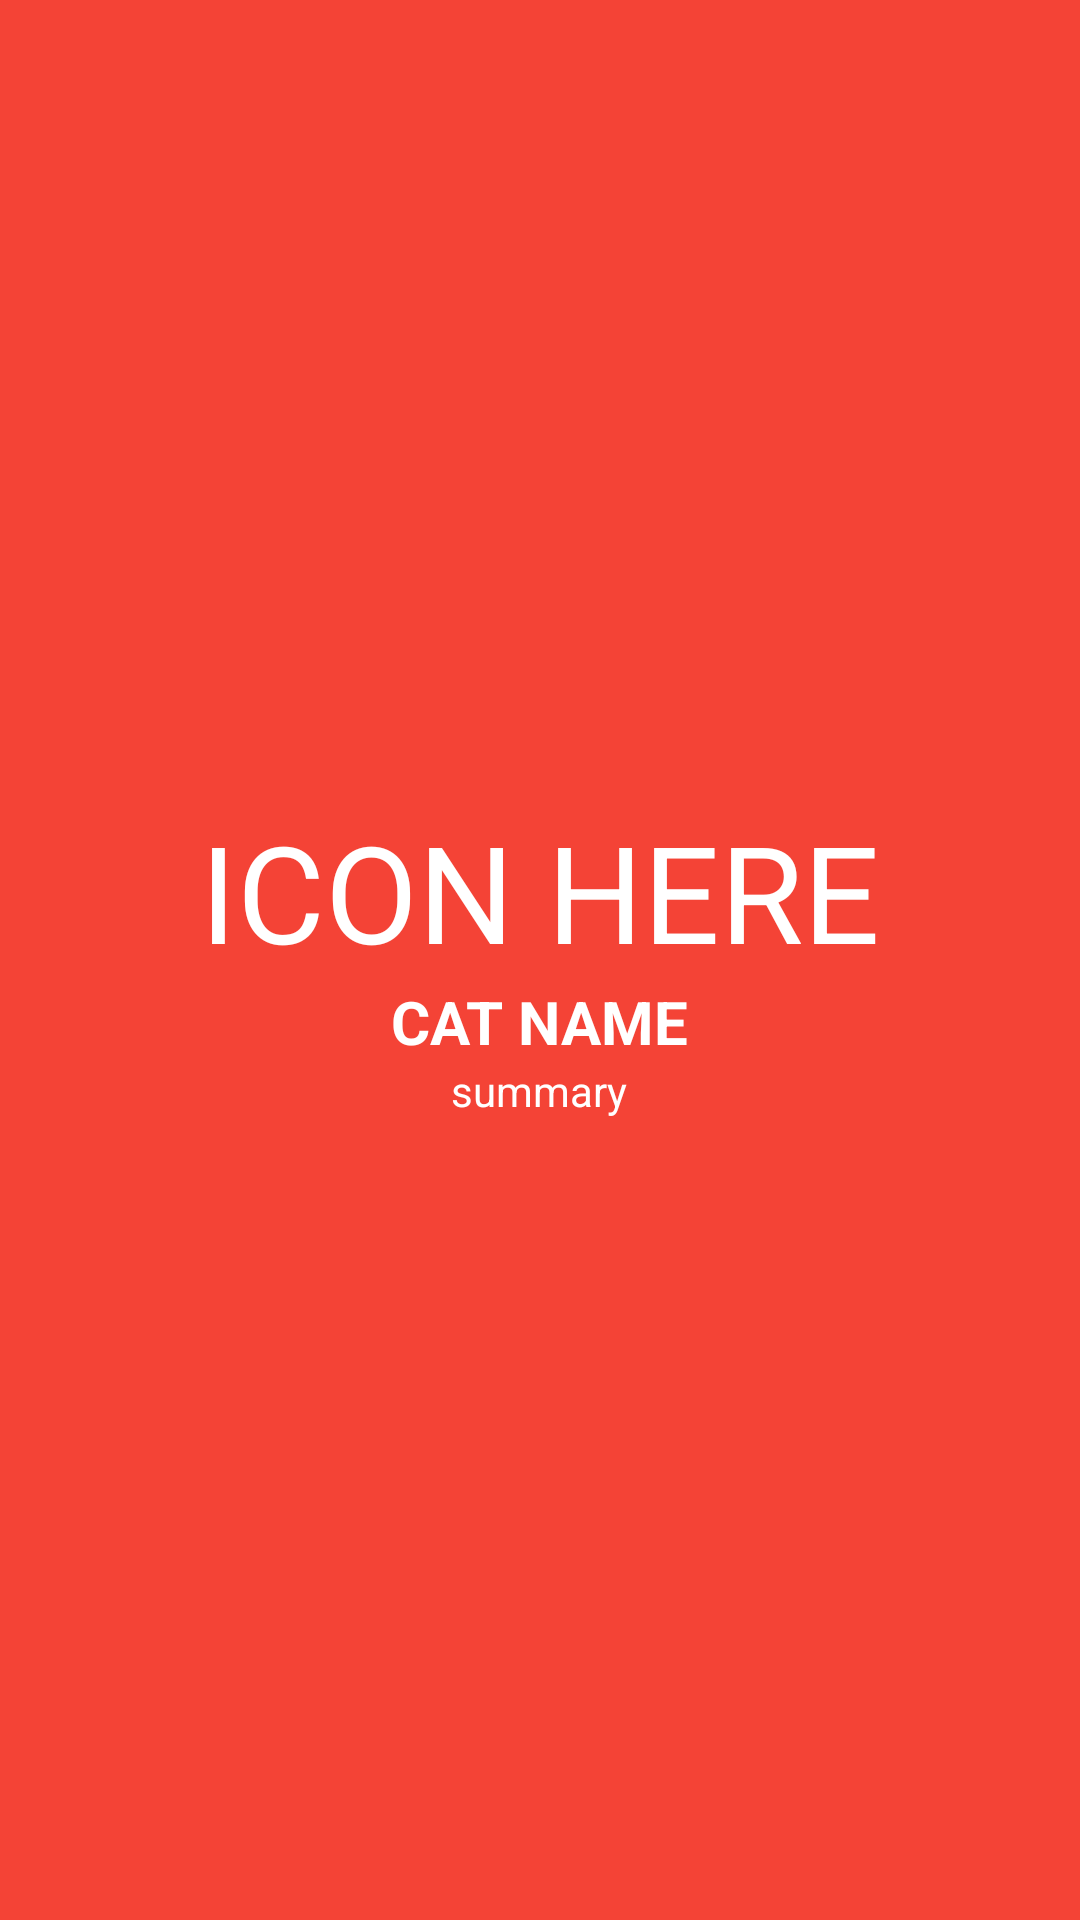

Android layout source for this screen:
<!-- AndroidManifest.xml: application theme AppTheme -->
<!-- res/layout/grid_item.xml -->
<?xml version="1.0" encoding="utf-8"?>
<LinearLayout
    xmlns:android="http://schemas.android.com/apk/res/android"
    android:layout_margin="@dimen/grid_item_margin"
    android:background="@color/patro_orange"
    android:layout_width="180dp"
    android:layout_height="180dp"
    android:orientation="vertical"
    android:elevation="@dimen/grid_elev"
    android:gravity="center"
    >

    <TextView
        android:text="ICON HERE"
        android:textColor="#fff"
        android:textSize="45sp"
        android:id="@+id/category_icon"
        android:layout_width="wrap_content"
        android:layout_height="wrap_content"
        />

    <TextView
        android:textSize="20sp"
        android:text="CAT NAME"
        android:textStyle="bold"
        android:textColor="#fff"
        android:id="@+id/category_name"
        android:layout_width="wrap_content"
        android:layout_height="wrap_content"
        />

    <TextView
        android:text="summary"
        android:textColor="#fff"
        android:id="@+id/category_summary"
        android:layout_width="wrap_content"
        android:layout_height="wrap_content"
        />

</LinearLayout>
<!-- resources referenced by this layout -->
<resources>
  <color name="patro_orange">#fff44336</color>
  <dimen name="grid_elev">3dp</dimen>
  <dimen name="grid_item_margin">3dp</dimen>
  <style name="AppTheme" parent="Theme.AppCompat.Light.DarkActionBar">
          
          <item name="colorPrimary">@color/colorPrimary</item>
          <item name="colorPrimaryDark">@color/colorPrimaryDark</item>
          <item name="colorAccent">@color/colorAccent</item>
      </style>
  <color name="colorPrimary">#c62828</color>
  <color name="colorPrimaryDark">#b71c1c</color>
  <color name="colorAccent">#FF4081</color>
</resources>
